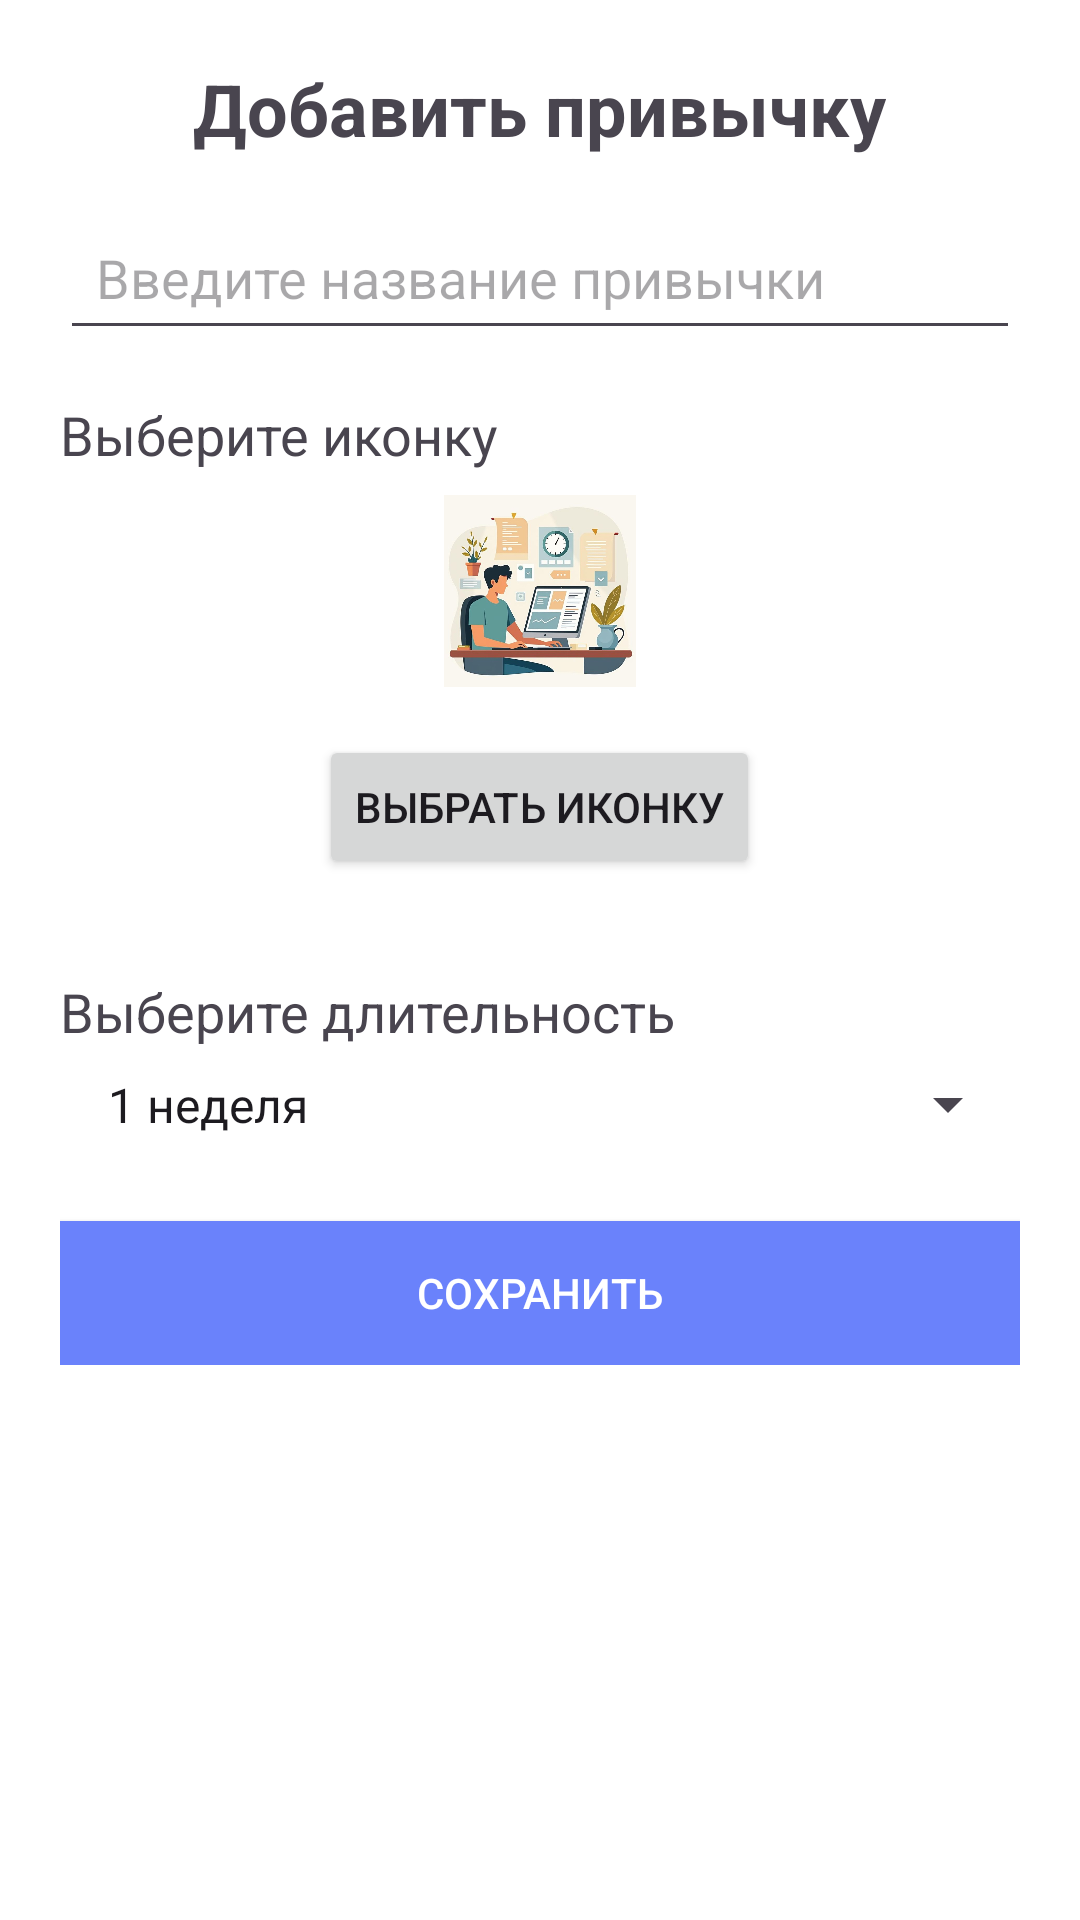

Write the Android layout XML for this screen, with the resource values it uses.
<!-- AndroidManifest.xml: application theme Theme.Treker -->
<!-- res/layout/activity_add_habit.xml -->
<?xml version="1.0" encoding="utf-8"?>
<ScrollView xmlns:android="http://schemas.android.com/apk/res/android"
    android:layout_width="match_parent"
    android:layout_height="match_parent"
    android:padding="20dp"
    android:background="@color/white">

    <LinearLayout
        android:layout_width="match_parent"
        android:layout_height="wrap_content"
        android:orientation="vertical">

        
        <TextView
            android:layout_width="wrap_content"
            android:layout_height="wrap_content"
            android:text="Добавить привычку"
            android:textSize="24sp"
            android:textStyle="bold"
            android:layout_gravity="center"
            android:paddingBottom="16dp"/>

        
        <EditText
            android:id="@+id/habitNameInput"
            android:layout_width="match_parent"
            android:layout_height="wrap_content"
            android:hint="Введите название привычки"
            android:padding="12dp"/>

        
        <TextView
            android:layout_width="wrap_content"
            android:layout_height="wrap_content"
            android:text="Выберите иконку"
            android:textSize="18sp"
            android:paddingTop="16dp"/>

        
        <ImageView
            android:id="@+id/selectedIconImageView"
            android:layout_width="80dp"
            android:layout_height="80dp"
            android:layout_gravity="center"
            android:scaleType="centerInside"
            android:padding="8dp"
            android:src="@drawable/priv"/> 

        
        <Button
            android:id="@+id/chooseIconButton"
            android:layout_width="wrap_content"
            android:layout_height="wrap_content"
            android:text="Выбрать иконку"
            android:layout_gravity="center"
            android:layout_marginTop="8dp"/>

        
        <GridView
            android:id="@+id/iconGridView"
            android:layout_width="match_parent"
            android:layout_height="wrap_content"
            android:numColumns="4"
            android:horizontalSpacing="10dp"
            android:verticalSpacing="10dp"
            android:padding="8dp"/>

        
        <TextView
            android:layout_width="wrap_content"
            android:layout_height="wrap_content"
            android:text="Выберите длительность"
            android:textSize="18sp"
            android:paddingTop="16dp"/>

        <Spinner
            android:id="@+id/durationSpinner"
            android:layout_width="match_parent"
            android:layout_height="wrap_content"
            android:entries="@array/duration_options"
            android:padding="8dp"/>

        
        <Button
            android:id="@+id/saveHabitButton"
            android:layout_width="match_parent"
            android:layout_height="wrap_content"
            android:text="Сохранить"
            android:background="@color/colorPrimary"
            android:textColor="@android:color/white"
            android:layout_marginTop="20dp"/>

    </LinearLayout>
</ScrollView>
<!-- resources referenced by this layout -->
<resources>
  <string-array name="duration_options">
          <item>1 неделя</item>
          <item>3 недели</item>
          <item>1 месяц</item>
          <item>3 месяца</item>
          <item>6 месяцев</item>
          <item>1 год</item>
      </string-array>
  <color name="colorPrimary">#6A82FB</color>
  <color name="white">#FFFFFFFF</color>
  <!-- drawable priv: jpeg bitmap (drawable, 52436 bytes) -->
  <style name="Theme.Treker" parent="Base.Theme.Treker" />
  <style name="Base.Theme.Treker" parent="Theme.Material3.DayNight.NoActionBar">
          
          
      </style>
</resources>
